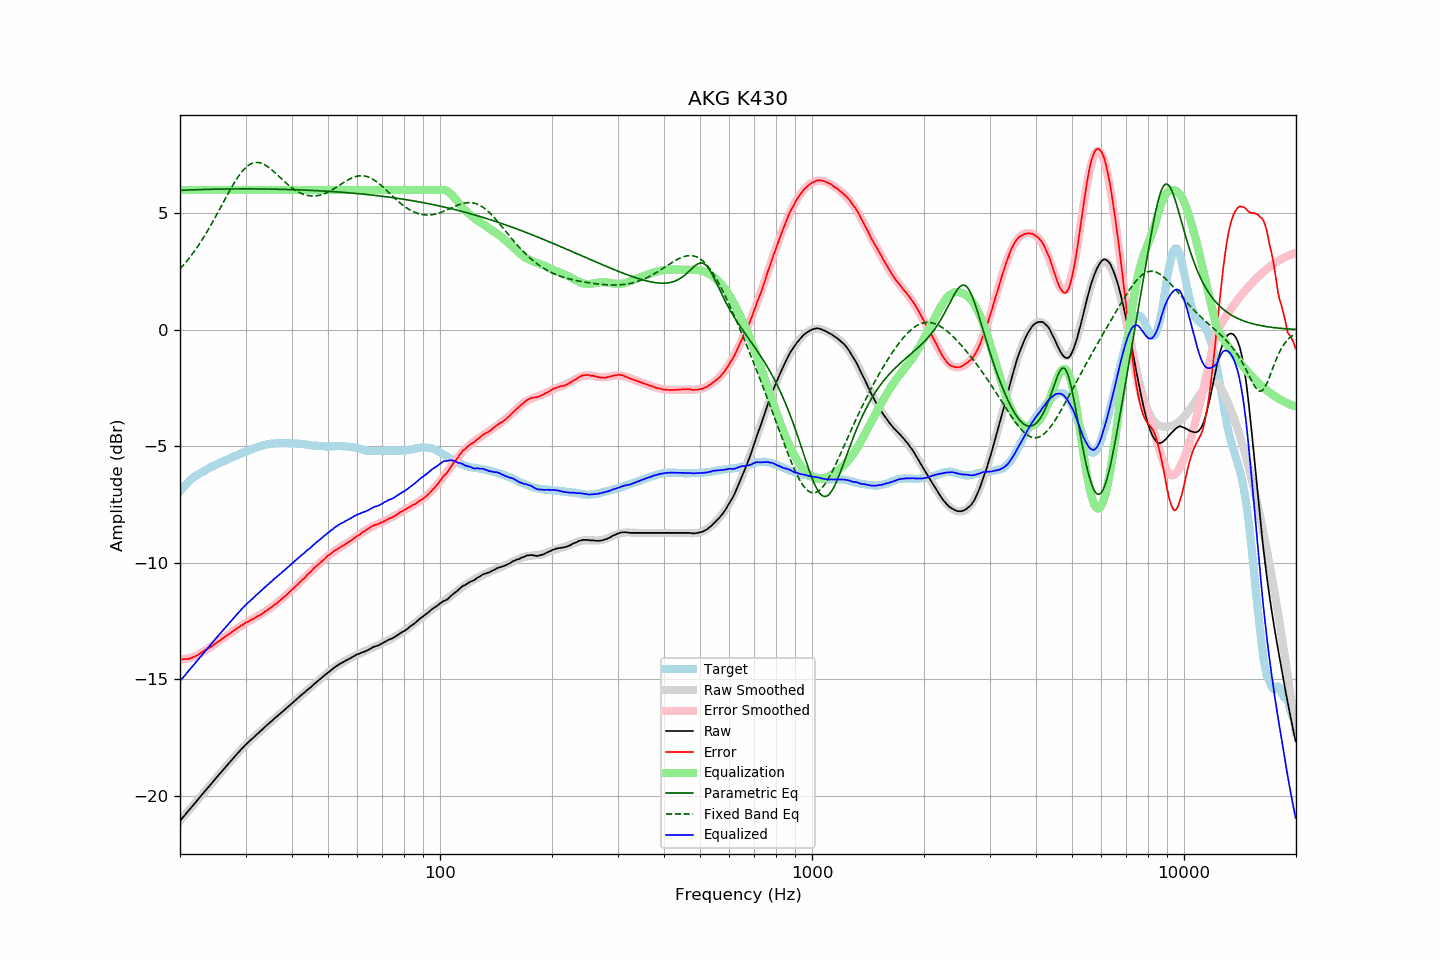

The file beside this chart, header and first rows:
frequency, raw, error, smoothed, error_smoothed, equalization, parametric_eq, fixed_band_eq, equalized_raw, equalized_smoothed, target
20.00, -21.08, -14.14, -21.09, -14.17, 6.00, 5.98, 2.61, -15.08, -15.09, -6.95
20.20, -21.00, -14.15, -21.00, -14.16, 6.00, 5.99, 2.68, -15.00, -15.00, -6.86
20.40, -20.92, -14.15, -20.92, -14.15, 6.00, 5.99, 2.76, -14.92, -14.92, -6.78
20.61, -20.85, -14.14, -20.84, -14.14, 6.00, 5.99, 2.84, -14.85, -14.84, -6.71
20.81, -20.75, -14.14, -20.76, -14.13, 6.00, 5.99, 2.92, -14.75, -14.76, -6.62
21.02, -20.67, -14.14, -20.68, -14.11, 6.00, 6.00, 3.01, -14.67, -14.68, -6.54
21.23, -20.59, -14.12, -20.60, -14.09, 6.00, 6.00, 3.10, -14.59, -14.60, -6.48
21.44, -20.51, -14.10, -20.51, -14.07, 6.00, 6.00, 3.19, -14.51, -14.51, -6.42
21.66, -20.44, -14.07, -20.43, -14.05, 6.00, 6.01, 3.28, -14.44, -14.43, -6.37
21.87, -20.35, -14.04, -20.35, -14.02, 6.00, 6.01, 3.37, -14.35, -14.35, -6.32
22.09, -20.27, -14.01, -20.27, -14.00, 6.00, 6.01, 3.47, -14.27, -14.27, -6.27
22.31, -20.18, -13.97, -20.19, -13.96, 6.00, 6.01, 3.57, -14.18, -14.19, -6.22
22.54, -20.11, -13.93, -20.10, -13.93, 6.00, 6.02, 3.68, -14.11, -14.10, -6.18
22.76, -20.02, -13.89, -20.02, -13.89, 6.00, 6.02, 3.78, -14.02, -14.02, -6.14
22.99, -19.93, -13.83, -19.94, -13.84, 6.00, 6.02, 3.89, -13.93, -13.94, -6.11
23.22, -19.85, -13.79, -19.86, -13.80, 6.00, 6.02, 4.00, -13.85, -13.86, -6.07
23.45, -19.77, -13.74, -19.78, -13.76, 6.00, 6.02, 4.11, -13.77, -13.78, -6.03
23.69, -19.70, -13.70, -19.69, -13.71, 6.00, 6.02, 4.23, -13.70, -13.69, -5.99
23.92, -19.61, -13.66, -19.61, -13.66, 6.00, 6.03, 4.34, -13.61, -13.61, -5.95
24.16, -19.53, -13.63, -19.53, -13.62, 6.00, 6.03, 4.46, -13.53, -13.53, -5.90
24.40, -19.45, -13.58, -19.45, -13.57, 6.00, 6.03, 4.59, -13.45, -13.45, -5.87
24.65, -19.37, -13.52, -19.37, -13.52, 6.00, 6.03, 4.71, -13.37, -13.37, -5.84
24.89, -19.28, -13.47, -19.29, -13.48, 6.00, 6.03, 4.83, -13.28, -13.29, -5.81
25.14, -19.20, -13.43, -19.21, -13.43, 6.00, 6.03, 4.96, -13.20, -13.21, -5.77
25.39, -19.12, -13.38, -19.12, -13.38, 6.00, 6.04, 5.09, -13.12, -13.12, -5.74
25.65, -19.05, -13.34, -19.04, -13.34, 6.00, 6.04, 5.22, -13.05, -13.04, -5.70
25.91, -18.97, -13.28, -18.96, -13.29, 6.00, 6.04, 5.35, -12.97, -12.96, -5.69
26.16, -18.88, -13.23, -18.88, -13.24, 6.00, 6.04, 5.47, -12.88, -12.88, -5.65
26.43, -18.81, -13.19, -18.80, -13.19, 6.00, 6.04, 5.60, -12.81, -12.80, -5.62
26.69, -18.72, -13.14, -18.72, -13.14, 6.00, 6.04, 5.73, -12.72, -12.72, -5.59
26.96, -18.65, -13.09, -18.64, -13.09, 6.00, 6.04, 5.86, -12.65, -12.64, -5.56
27.23, -18.57, -13.05, -18.56, -13.04, 6.00, 6.04, 5.98, -12.57, -12.56, -5.52
27.50, -18.48, -13.00, -18.49, -12.99, 6.00, 6.04, 6.10, -12.48, -12.49, -5.49
27.77, -18.40, -12.93, -18.41, -12.94, 6.00, 6.04, 6.22, -12.40, -12.41, -5.47
28.05, -18.33, -12.90, -18.33, -12.90, 6.00, 6.04, 6.33, -12.33, -12.33, -5.43
28.33, -18.25, -12.84, -18.25, -12.85, 6.00, 6.04, 6.44, -12.25, -12.25, -5.41
28.62, -18.18, -12.79, -18.18, -12.80, 6.00, 6.04, 6.55, -12.18, -12.18, -5.38
28.90, -18.10, -12.76, -18.10, -12.76, 6.00, 6.05, 6.65, -12.10, -12.10, -5.34
29.19, -18.02, -12.70, -18.03, -12.71, 6.00, 6.05, 6.74, -12.02, -12.03, -5.32
29.48, -17.95, -12.68, -17.96, -12.67, 6.00, 6.05, 6.82, -11.95, -11.96, -5.27
29.78, -17.88, -12.62, -17.89, -12.63, 6.00, 6.05, 6.90, -11.88, -11.89, -5.26
30.08, -17.81, -12.58, -17.82, -12.59, 6.00, 6.05, 6.97, -11.81, -11.82, -5.23
30.38, -17.75, -12.55, -17.75, -12.55, 6.00, 6.05, 7.03, -11.75, -11.75, -5.20
30.68, -17.68, -12.52, -17.68, -12.51, 6.00, 6.05, 7.08, -11.68, -11.68, -5.17
30.99, -17.62, -12.47, -17.62, -12.47, 6.00, 6.05, 7.12, -11.62, -11.62, -5.15
31.30, -17.56, -12.43, -17.55, -12.43, 6.00, 6.04, 7.15, -11.56, -11.55, -5.12
31.61, -17.49, -12.40, -17.49, -12.39, 6.00, 6.04, 7.17, -11.49, -11.49, -5.09
31.93, -17.43, -12.35, -17.43, -12.36, 6.00, 6.04, 7.18, -11.43, -11.43, -5.07
32.24, -17.36, -12.31, -17.36, -12.32, 6.00, 6.04, 7.18, -11.36, -11.36, -5.05
32.57, -17.31, -12.28, -17.30, -12.28, 6.00, 6.04, 7.18, -11.31, -11.30, -5.03
32.89, -17.24, -12.25, -17.24, -12.23, 6.00, 6.04, 7.16, -11.24, -11.24, -5.00
33.22, -17.18, -12.21, -17.18, -12.19, 6.00, 6.04, 7.14, -11.18, -11.18, -4.98
33.55, -17.11, -12.15, -17.11, -12.15, 6.00, 6.04, 7.11, -11.11, -11.11, -4.96
33.89, -17.04, -12.09, -17.05, -12.10, 6.00, 6.04, 7.07, -11.04, -11.05, -4.95
34.23, -16.98, -12.06, -16.99, -12.06, 6.00, 6.04, 7.03, -10.98, -10.99, -4.92
34.57, -16.92, -12.01, -16.93, -12.01, 6.00, 6.04, 6.98, -10.92, -10.93, -4.92
34.92, -16.87, -11.96, -16.87, -11.96, 6.00, 6.04, 6.93, -10.87, -10.87, -4.91
35.27, -16.81, -11.92, -16.80, -11.91, 6.00, 6.04, 6.87, -10.81, -10.80, -4.89
35.62, -16.74, -11.85, -16.74, -11.86, 6.00, 6.03, 6.81, -10.74, -10.74, -4.89
35.97, -16.67, -11.79, -16.68, -11.80, 6.00, 6.03, 6.75, -10.67, -10.68, -4.88
... 635 more rows
